Run: headless pygame with SDL's dummy video driver; simulated clock (each Clock.tick advances the game by its frame time, no real sleeping); random seed 0; keys injected as events and as key.get_pressed() state; no mouse input.
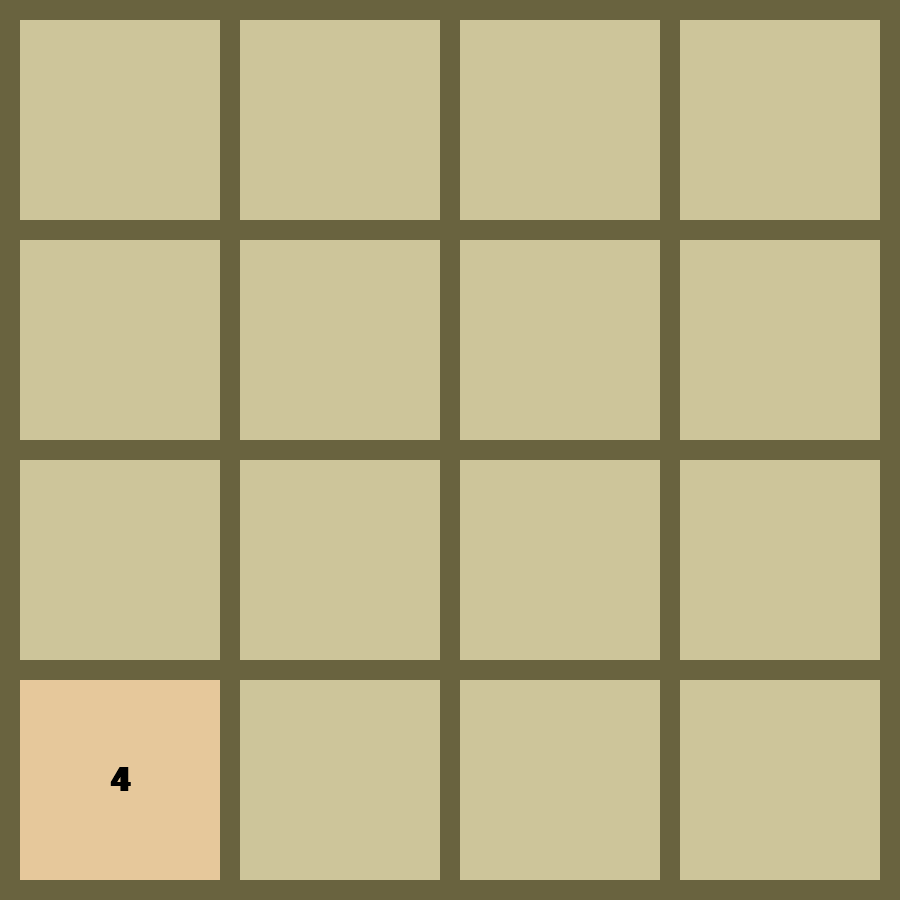
Frame 1 of 4 · flips 1–60 · no input
Frame 2 of 4 · flips 61–180 · tapped SPACE, RETURN · held RIGHT (→), D · screen unchanged from frame 1, image omitted
Frame 3 of 4 · flips 181–300 · held DOWN (↓), S · screen unchanged from frame 2, image omitted
Frame 4 of 4 · flips 301–420 · held LEFT (←), A, UP (↑), W · screen unchanged from frame 3, image omitted

The pygame program that drew these frames:

import pygame
import math
import random

pygame.init()
pygame.font.init()

FPS = 60
WIDTH, HEIGHT = 900, 900
BORDER_WIDTH = 20
BLOCK_WIDTH, BLOCK_HEIGHT = 200, 200

WHITE = (255, 255, 255)
BLACK = (0, 0, 0)
BG_COLOUR = (205, 197, 154)
BORDER_COLOUR = (105, 99, 63)

blocks = [[0, 0, 0, 0],
          [0, 0, 0, 0], 
          [0, 0, 0, 0], 
          [0, 0, 0, 0]]

WIN = pygame.display.set_mode((WIDTH, HEIGHT))
pygame.display.set_caption("2048")

def draw_background():    
    WIN.fill((BG_COLOUR))
    for y in range(BORDER_WIDTH//2-1, HEIGHT+20, 200+BORDER_WIDTH):
        for x in range(BORDER_WIDTH//2-1, WIDTH+20, 200+BORDER_WIDTH):
            pygame.draw.line(WIN, BORDER_COLOUR, (0, y), (WIDTH, y), 20)
            pygame.draw.line(WIN, BORDER_COLOUR, (x, 0), (x, HEIGHT), 20)

def draw_blocks():
    for y, row in enumerate(blocks):
        for x, block in enumerate(row):
            if block != 0:
                pygame.draw.rect(WIN, (230, 220-math.log(block, 2)*10, 155), pygame.Rect(x*BLOCK_HEIGHT+(x+1)*BORDER_WIDTH, y*BLOCK_WIDTH+(y+1)*BORDER_WIDTH, BLOCK_WIDTH, BLOCK_HEIGHT))
                num = pygame.font.SysFont('times new roman', 50, True).render(str(block), True, BLACK)
                preset = BORDER_WIDTH + BLOCK_WIDTH//2
                num_width = num.get_width()
                num_height = num.get_height()
                WIN.blit(num, (preset+x*(BLOCK_WIDTH+BORDER_WIDTH)-num_width//2, preset+y*(BLOCK_HEIGHT+BORDER_WIDTH)-num_height//2))

def init_game():
    new_numbers = [2, 4]
    free_pos = []
    for y, row in enumerate(blocks):
        for x, col in enumerate(row):
            if col == 0:
                free_pos.append([x, y])
    print(free_pos)
    random_block = free_pos[random.randint(0, len(free_pos)-1)]
    random_num = new_numbers[random.randint(0, len(new_numbers)-1)]
    blocks[random_block[1]][random_block[0]] = random_num


def run():
    clock = pygame.time.Clock()
    run = True
    init_game()
    
    
    while run:
        clock.tick(FPS)
        for event in pygame.event.get():
            if event.type == pygame.QUIT:
                run = False
        
        draw_background()
        draw_blocks()
        pygame.display.flip()
    

if __name__ == "__main__":
    run()
